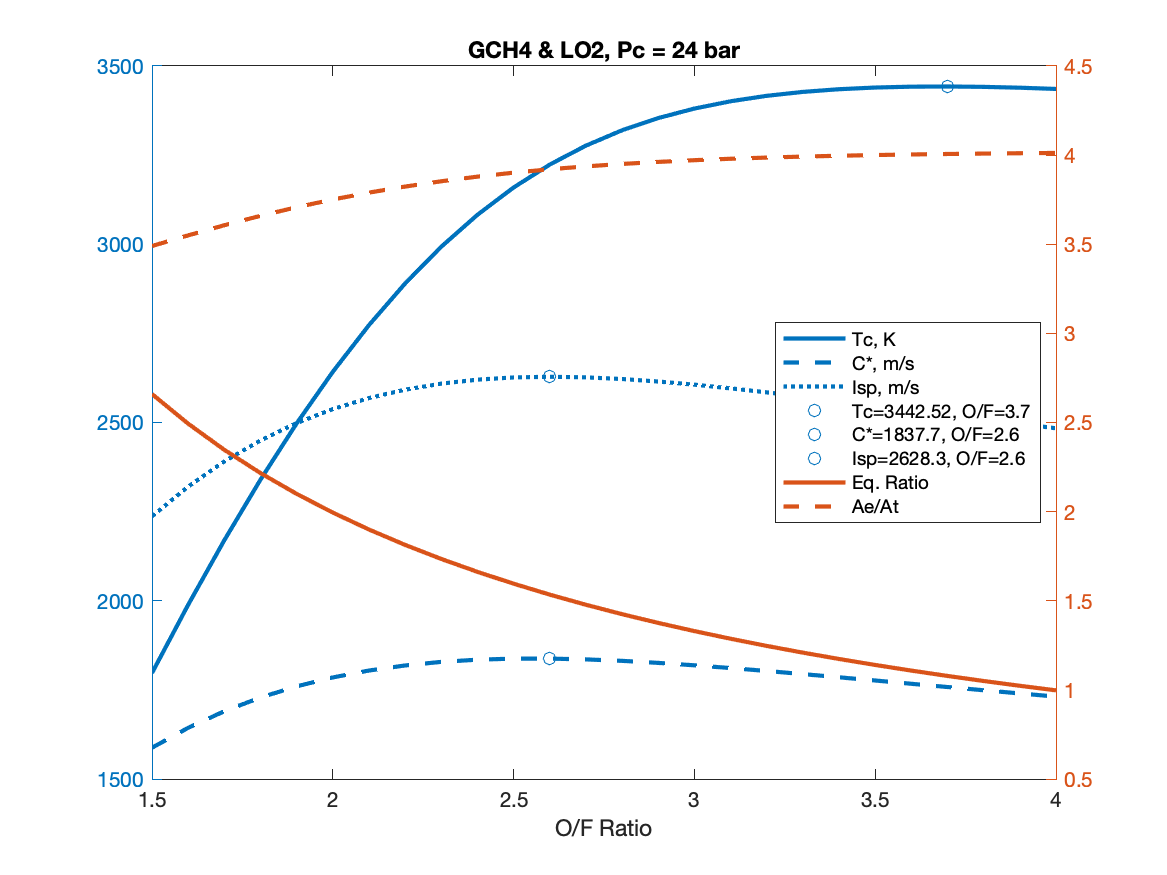

Source data for this figure (header and first rows):
OF, EqRatio, Tc, Cstar, Isp, AeAt, CF, T, mdot, mdotO, mdotF
1.5, 2.66, 1797, 1588, 2237, 3.49, 1.409, 2332, 1.043, 0.6255, 0.417
1.6, 2.493, 1989, 1644, 2320, 3.55, 1.412, 2337, 1.007, 0.6198, 0.3874
1.7, 2.347, 2170, 1690, 2391, 3.607, 1.415, 2342, 0.9794, 0.6166, 0.3627
1.8, 2.216, 2340, 1729, 2450, 3.659, 1.417, 2346, 0.9576, 0.6156, 0.342
1.9, 2.1, 2497, 1760, 2498, 3.708, 1.42, 2350, 0.9405, 0.6162, 0.3243
2, 1.995, 2642, 1785, 2538, 3.751, 1.422, 2353, 0.9274, 0.6182, 0.3091
2.1, 1.9, 2773, 1804, 2569, 3.79, 1.424, 2357, 0.9174, 0.6215, 0.2959
2.2, 1.813, 2890, 1818, 2592, 3.824, 1.425, 2359, 0.9102, 0.6258, 0.2844
2.3, 1.734, 2993, 1828, 2609, 3.853, 1.427, 2362, 0.9052, 0.6309, 0.2743
2.4, 1.662, 3083, 1835, 2620, 3.879, 1.428, 2364, 0.9022, 0.6368, 0.2653
2.5, 1.596, 3159, 1838, 2626, 3.902, 1.429, 2366, 0.9008, 0.6434, 0.2574
2.6, 1.534, 3224, 1838, 2628, 3.921, 1.43, 2367, 0.9007, 0.6505, 0.2502
2.7, 1.478, 3277, 1836, 2627, 3.937, 1.431, 2369, 0.9018, 0.6581, 0.2437
2.8, 1.425, 3320, 1831, 2622, 3.95, 1.432, 2370, 0.9038, 0.666, 0.2378
2.9, 1.376, 3354, 1826, 2615, 3.962, 1.432, 2371, 0.9066, 0.6742, 0.2325
3, 1.33, 3381, 1819, 2606, 3.972, 1.433, 2372, 0.91, 0.6825, 0.2275
3.1, 1.287, 3401, 1811, 2596, 3.98, 1.433, 2372, 0.9139, 0.691, 0.2229
3.2, 1.247, 3416, 1803, 2584, 3.986, 1.433, 2373, 0.9181, 0.6995, 0.2186
3.3, 1.209, 3427, 1794, 2573, 3.992, 1.434, 2373, 0.9225, 0.708, 0.2145
3.4, 1.173, 3435, 1785, 2560, 3.997, 1.434, 2374, 0.9272, 0.7164, 0.2107
3.5, 1.14, 3440, 1776, 2548, 4, 1.434, 2374, 0.9318, 0.7248, 0.2071
3.6, 1.108, 3442, 1767, 2535, 4.004, 1.434, 2374, 0.9367, 0.7331, 0.2036
3.7, 1.078, 3443, 1758, 2522, 4.006, 1.435, 2374, 0.9415, 0.7412, 0.2003
3.8, 1.05, 3441, 1749, 2509, 4.009, 1.435, 2375, 0.9464, 0.7493, 0.1972
3.9, 1.023, 3439, 1740, 2496, 4.011, 1.435, 2375, 0.9513, 0.7571, 0.1941
4, 0.9973, 3436, 1731, 2484, 4.012, 1.435, 2375, 0.9562, 0.7649, 0.1912
